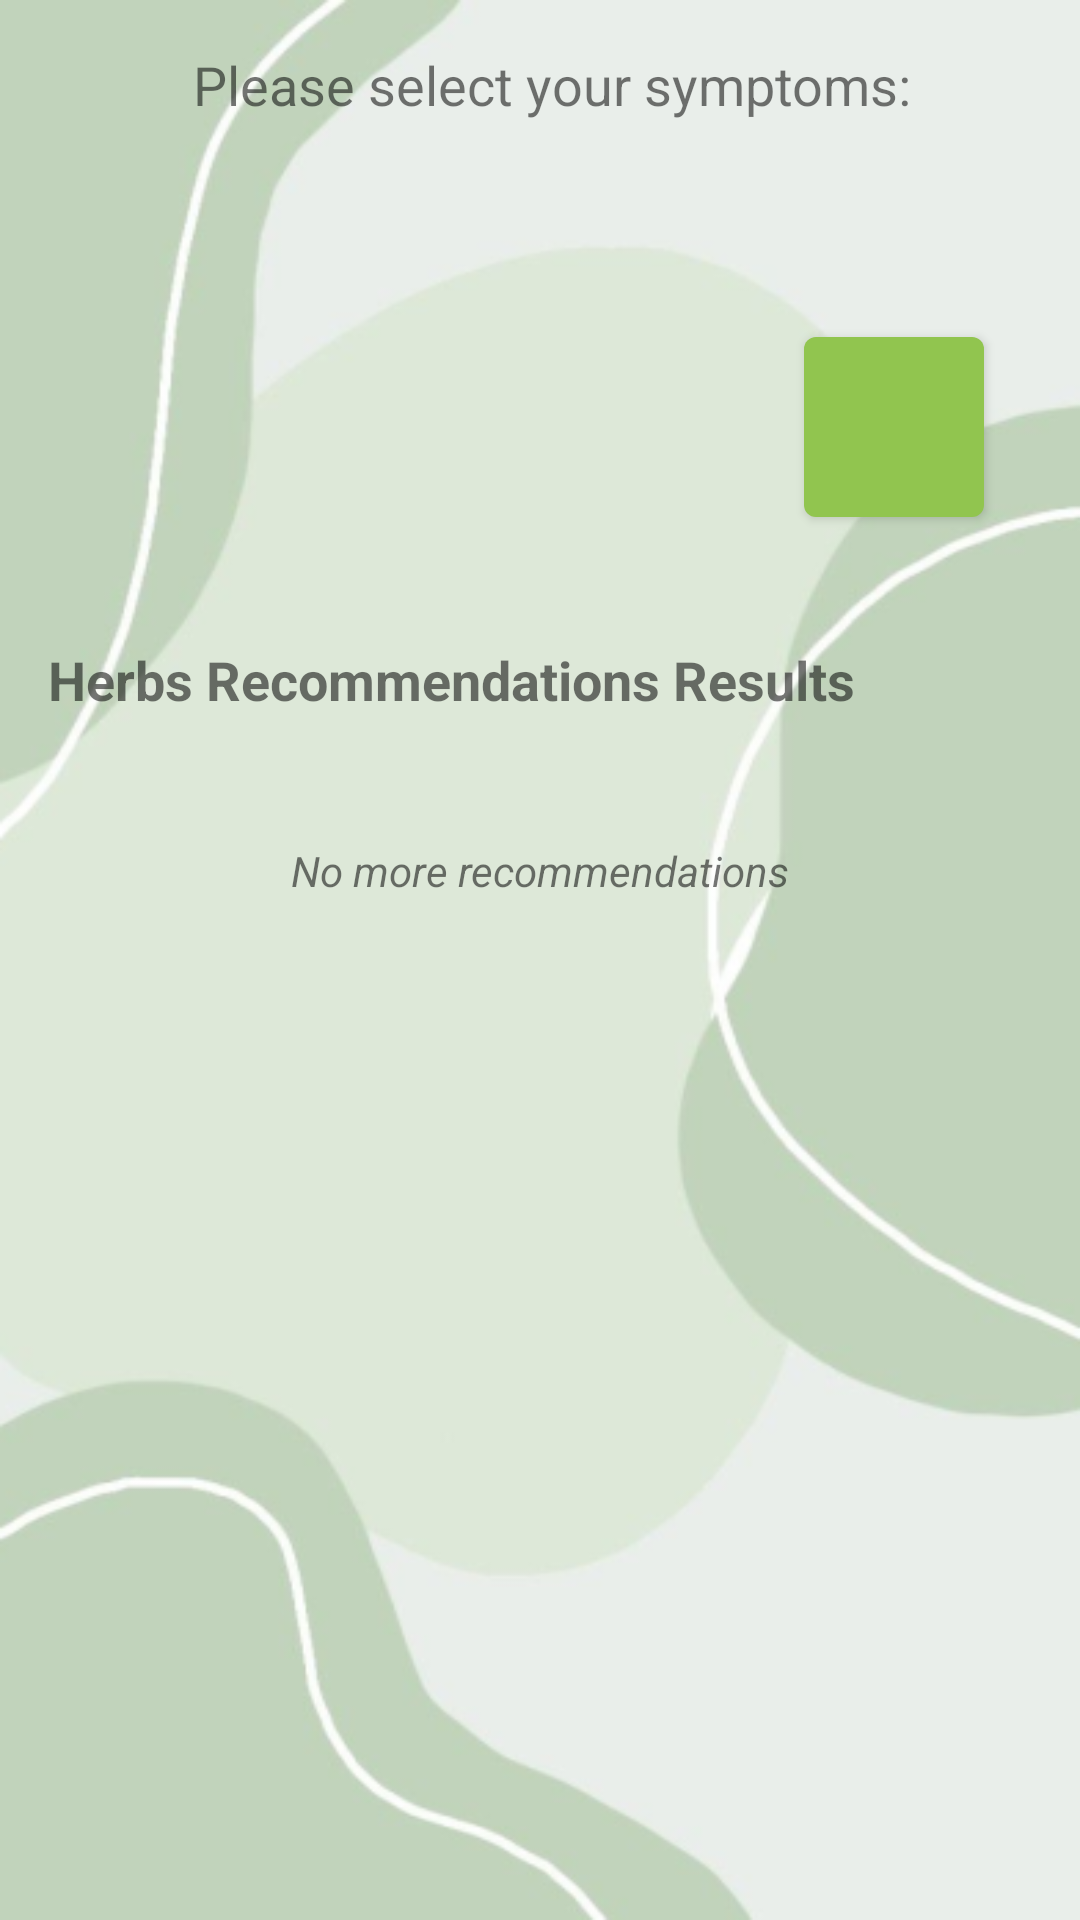

Produce the Android XML layout that renders to this screen, including the resource entries it uses.
<!-- AndroidManifest.xml: application theme Theme.Pinellia -->
<!-- res/layout/activity_symptom.xml -->
<?xml version="1.0" encoding="utf-8"?>
<androidx.core.widget.NestedScrollView
    android:id="@+id/scrollViewSymptomActivity"
    xmlns:android="http://schemas.android.com/apk/res/android"
    xmlns:app="http://schemas.android.com/apk/res-auto"
    xmlns:tools="http://schemas.android.com/tools"
    android:layout_width="match_parent"
    android:layout_height="match_parent"
    android:background="@drawable/bg_green_pattern"
    tools:context=".ui.selfCare.SymptomActivity">

    <androidx.constraintlayout.widget.ConstraintLayout
        android:layout_width="match_parent"
        android:layout_height="wrap_content"
        tools:context=".ui.selfCare.SymptomActivity">

        <TextView
            android:id="@+id/textViewInstructions"
            android:layout_width="wrap_content"
            android:layout_height="wrap_content"
            android:layout_marginStart="16dp"
            android:layout_marginTop="16dp"
            android:layout_marginEnd="8dp"
            android:textColor="@color/dark_black"
            android:textSize="18sp"
            app:layout_constraintEnd_toEndOf="parent"
            app:layout_constraintStart_toStartOf="parent"
            app:layout_constraintTop_toTopOf="parent"
            android:text="Please select your symptoms:" />

        <androidx.recyclerview.widget.RecyclerView
            android:id="@+id/recyclerViewSymptom"
            android:layout_width="match_parent"
            android:layout_height="wrap_content"
            android:layout_marginStart="16dp"
            android:layout_marginTop="24dp"
            android:layout_marginEnd="8dp"
            android:paddingVertical="8dp"
            app:layout_constraintEnd_toEndOf="parent"
            app:layout_constraintStart_toStartOf="parent"
            app:layout_constraintTop_toBottomOf="@+id/textViewInstructions" />

        <com.google.android.material.button.MaterialButton
            android:id="@+id/buttonSubmitSymptoms"
            style="@style/Widget.MaterialComponents.Button.Icon"
            android:layout_width="60dp"
            android:layout_height="60dp"
            android:layout_marginTop="32dp"
            android:layout_marginEnd="32dp"
            android:insetLeft="0dp"
            android:insetTop="0dp"
            android:insetRight="0dp"
            android:insetBottom="0dp"
            app:icon="@drawable/baseline_check_white_24"
            app:iconPadding="0dp"
            app:iconSize="36dp"
            app:layout_constraintEnd_toEndOf="parent"
            app:layout_constraintTop_toBottomOf="@+id/recyclerViewSymptom"
            app:shapeAppearanceOverlay="@style/roundedImageView" />

        <TextView
            android:id="@+id/textViewRecommendResults"
            android:layout_width="match_parent"
            android:layout_height="wrap_content"
            android:layout_marginStart="16dp"
            android:layout_marginTop="32dp"
            android:layout_marginEnd="16dp"
            android:text="Herbs Recommendations Results"
            android:textColor="@color/dark_black"
            android:textSize="18sp"
            android:textStyle="bold"
            android:paddingVertical="10dp"
            app:layout_constraintEnd_toEndOf="parent"
            app:layout_constraintStart_toStartOf="parent"
            app:layout_constraintTop_toBottomOf="@+id/buttonSubmitSymptoms" />

        <androidx.recyclerview.widget.RecyclerView
            android:id="@+id/recyclerViewSymRecommendation"
            android:layout_width="match_parent"
            android:layout_height="wrap_content"
            android:layout_marginStart="16dp"
            android:layout_marginTop="16dp"
            android:layout_marginEnd="16dp"
            app:layout_constraintEnd_toEndOf="parent"
            app:layout_constraintStart_toStartOf="parent"
            app:layout_constraintTop_toBottomOf="@+id/textViewRecommendResults" />

        <TextView
            android:id="@+id/textViewNoMoreRec"
            android:layout_width="wrap_content"
            android:layout_height="wrap_content"
            android:layout_marginTop="16dp"
            android:text="No more recommendations"
            android:textStyle="italic"
            android:paddingBottom="32dp"
            app:layout_constraintEnd_toEndOf="@+id/recyclerViewSymRecommendation"
            app:layout_constraintStart_toStartOf="@+id/recyclerViewSymRecommendation"
            app:layout_constraintTop_toBottomOf="@+id/recyclerViewSymRecommendation" />

    </androidx.constraintlayout.widget.ConstraintLayout>
</androidx.core.widget.NestedScrollView>
<!-- resources referenced by this layout -->
<resources>
  <!-- drawable bg_green_pattern: png bitmap (drawable, 66300 bytes) -->
  <style name="Theme.Pinellia" parent="Theme.MaterialComponents.DayNight.DarkActionBar">
          
          <item name="colorPrimary">@color/green_medium</item>
          <item name="colorPrimaryVariant">@color/green_dark</item>
          <item name="colorOnPrimary">@color/white</item>
          
          <item name="colorSecondary">@color/teal_200</item>
          <item name="colorSecondaryVariant">@color/teal_700</item>
          <item name="colorOnSecondary">@color/black</item>
          
          <item name="android:statusBarColor">?attr/colorPrimaryVariant</item>
          
      </style>
  <color name="green_medium">#FF91C54F</color>
  <color name="green_dark">#FF50742C</color>
  <color name="white">#FFFFFFFF</color>
  <color name="teal_200">#FF03DAC5</color>
  <color name="teal_700">#FF018786</color>
  <color name="black">#FF000000</color>
</resources>
